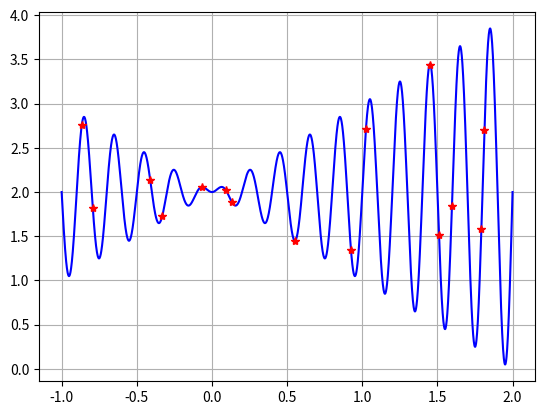
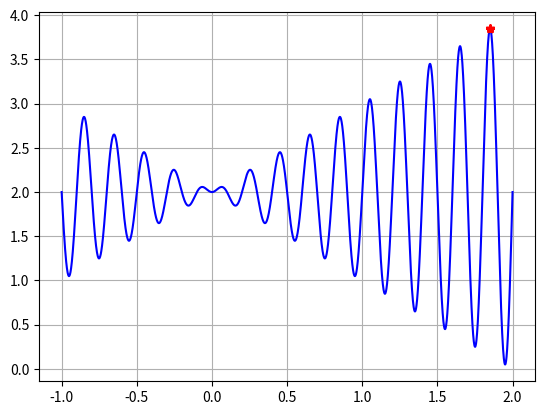
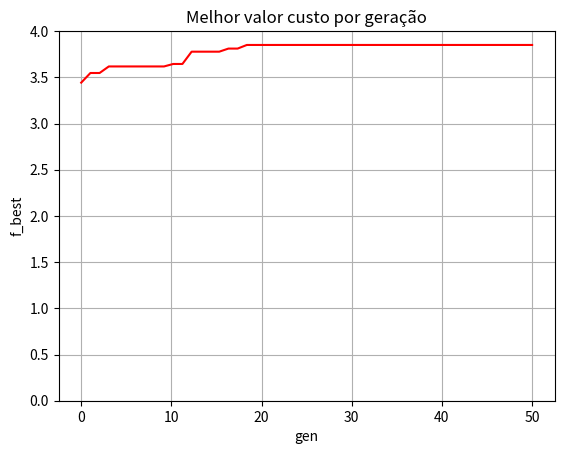

Python code for these plots, in order:
#!/usr/bin/env python3
# -*- coding: utf-8 -*-
"""
Created on Sat Apr  6 12:03:38 2024

@author: lqsoliveira
"""
import numpy as np
import matplotlib.pyplot as plt
plt.close('all')

#Funções

#Declaração das variáveis

popsize = 15 #número de indivíduos da população
gen = 0 #contador do número de gerações
genmax = 50 #número máximo de gerações (repetições do processo de busca SGA)
n_filhos = 30
sigma = 0.1
lim_sup = 2
lim_inf = -1

pop = np.empty(popsize) #população em número real
pop.fill(np.nan) #limpeza da memória, configurando-a como nan
f = np.empty(popsize) #função fitness ou função custo -- população candidata
f.fill(np.nan) #limpeza da memória, configurando-a como nan
ff = np.empty(popsize) #função fitness ou função custo -- população filhos
ff.fill(np.nan) #limpeza da memória, configurando-a como nan

f_best = np.empty((genmax, 1)) # Variável para plotagem no gráfico f_best x gen.
f_best.fill(np.nan)

pop_y = np.empty(n_filhos + popsize) #população selecionada -- pais
pop_f = np.empty(n_filhos) #população criada do cruzamento -- filhos
pop_f.fill(np.nan)

#Avaliação da função objetiva
x= np.arange(-1,2.001,0.001) #criando os pontos do domínio da função custo, x\in[-1,2]
y= x*np.sin(10*np.pi*x) + 2 #calculando a imagem de x, ou seja, f(x).

#Etapa de Avaliação da População Inicial
for i in range(popsize):
    pop[i] = np.random.uniform(lim_inf, lim_sup) #conversão binário para real
    f[i] = pop[i]*np.sin(10*np.pi*pop[i]) + 2 #implementação da função custo

#Avaliação da solução ótima (primeira geração)
pos = f.argmax() #busca da posição no array f, do maior valor de f(x)
print('Solução ótima da primeira geração:')
print('x_best=',pop[pos])
print('f_best',f[pos])

#Etapa de plotagem da população inicial
plt.figure()
plt.plot(x,y,'b') #plot da função no domínio em avaliação.
plt.plot(pop,f,'r*') #plot dos indivíduos da primeira geração
plt.grid()
plt.show()

#---------------------------------------------------------#

""" Início de execução do loop principal do SGA"""

#---------------------------------------------------------#

while (gen<genmax):
    #rotina de seleção dos pais
    for i in range(n_filhos):
        p1 = np.random.randint(0, popsize) # seleciona o pai 1
        p2 = np.random.randint(0, popsize) # seleciona o pai 2

        pop_f[i] = (pop[p1] + pop[p2]) / 2 # faz o cruzamento utilizando a média dos pais
        pop_f[i] = pop_f[i] + sigma * np.random.normal(0, 1) # faz a mutação normal
        if pop_f[i] > 2 or pop_f[i] < -1: # verifica se o filho está entre os limites para puni-lo
            pop_f[i] = 1.550

    pop_y = np.concatenate((pop, pop_f)) # agrupa os pais e filhos em um array
    f_y = pop_y*np.sin(10*np.pi*pop_y)+2 # calcula a função custo

    for i in range(popsize): # busca os melhores indivíduos para manter na população
        pos= f_y.argmax()
        pop[i] = pop_y[pos]
        f[i] = f_y[pos]
        f_y[pos] = -1000

    f_best[gen] = max(f)
    gen+=1 #atualização do contador de gerações
    
#Avaliação da solução ótima
pos = f.argmax() #busca da posição no array f, do maior valor de f(x)
print('Solução ótima:')
print('x_best=',pop[pos])
print('f_best',f[pos])

plt.figure()
plt.plot(x,y,'b') #plot da função no domínio em avaliação.
plt.plot(pop,f,'r*') #plot dos indivíduos da primeira geração
plt.grid()
plt.show()

# Define as gerações a serem plotadas no gráfico.
x = np.linspace(0, genmax, genmax, endpoint=True)

# Plota o gráfico do melhor valor custo por geração.
plt.figure()
plt.plot(x, f_best, 'r')
plt.title('Melhor valor custo por geração')
plt.ylim((0,4))
plt.xlabel('gen')
plt.ylabel('f_best')
plt.grid()
plt.show()